Run: headless pygame with SDL's dummy video driver; simulated clock (each Clock.tick advances the game by its frame time, no real sleeping); random seed 0; keys injected as events and as key.get_pressed() state; no mouse input; restart key R tapped at the start of phases 3 and 4.
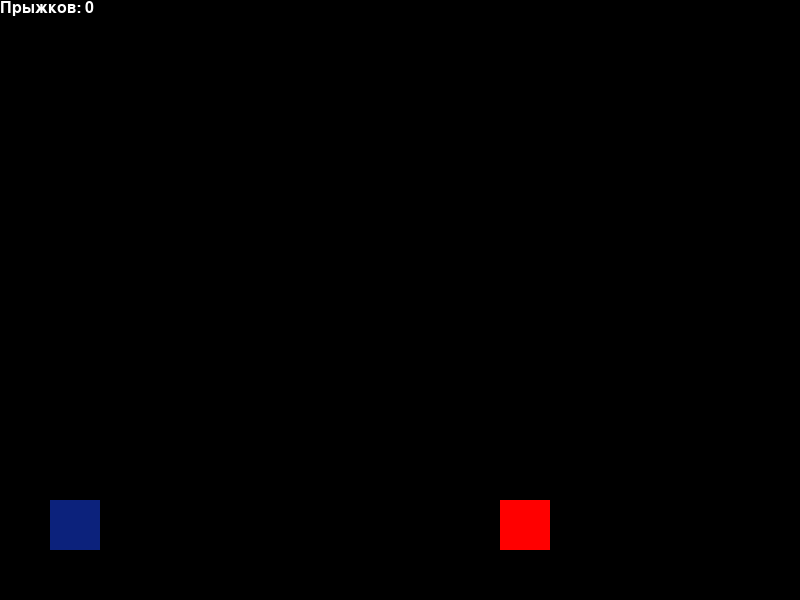
Frame 1 of 4 · flips 1–60 · no input
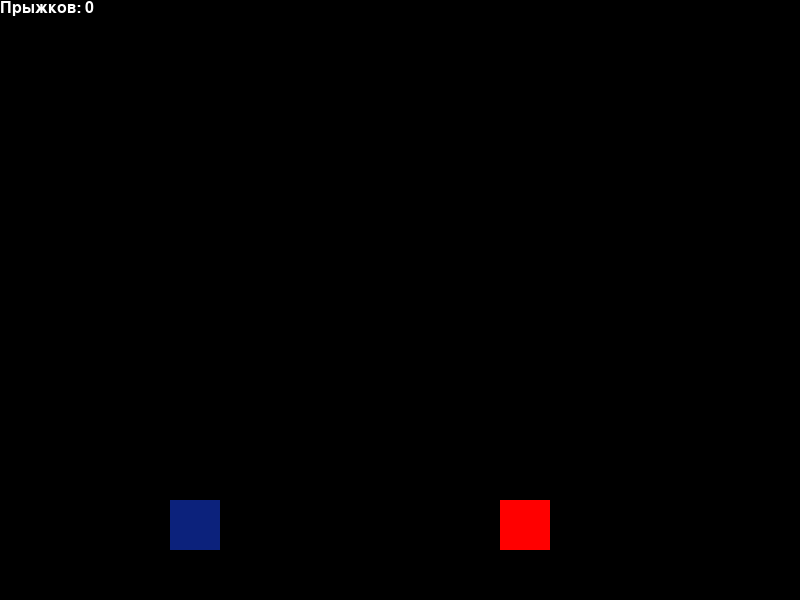
Frame 2 of 4 · flips 61–180 · tapped SPACE, RETURN · held RIGHT (→), D
Frame 3 of 4 · flips 181–300 · tapped R · held DOWN (↓), S · screen unchanged from frame 2, image omitted
Frame 4 of 4 · flips 301–420 · tapped R · held LEFT (←), A, UP (↑), W · screen same as frame 1, image omitted

The pygame program that drew these frames:

import pygame

# Инициализация Pygame
pygame.init()

# Определение цветов
BLACK = (0, 0, 0)
WHITE = (255, 255, 255)
DARK_BLUE = (12, 34, 124)

# Определение размеров окна
SCREEN_WIDTH = 800
SCREEN_HEIGHT = 600

# Создание окна
screen = pygame.display.set_mode((SCREEN_WIDTH, SCREEN_HEIGHT))
pygame.display.set_caption("Движение и прыжок")

# Определение начальных координат и скорости игрока
player_x = 50
player_y = SCREEN_HEIGHT - 100
player_vel_x = 1
player_vel_y = -0.001
is_jumping = False
jump_count = 0

# Объявление переменной для препятствия
obstacle_x = 500
obstacle_y = 500
obstacle_width = 50
obstacle_height = 50

# Основной игровой цикл
running = True
game_over = False
while running:
    for event in pygame.event.get():
        if event.type == pygame.QUIT:
            running = False

    # Обработка нажатий клавиш
    keys = pygame.key.get_pressed()
    if keys[pygame.K_LEFT]:
        player_x -= player_vel_x
    if keys[pygame.K_RIGHT]:
        player_x += player_vel_x
    if keys[pygame.K_SPACE] and not is_jumping:
        player_vel_y = -1.5
        is_jumping = True
        jump_count += 1

    # Применение гравитации
    player_vel_y += 0.005
    player_y += player_vel_y

    # Проверка столкновения с землей
    if player_y >= SCREEN_HEIGHT - 100:
        player_y = SCREEN_HEIGHT - 100
        player_vel_y = 0
        is_jumping = False

    # Проверка столкновения с препятствием
    if player_x < obstacle_x + obstacle_width and player_x + 50 > obstacle_x and player_y < obstacle_y + obstacle_height and player_y + 50 > obstacle_y:
        game_over = True

    # Очистка экрана
    screen.fill(BLACK)

    # Отрисовка игрока
    pygame.draw.rect(screen, DARK_BLUE, (player_x, player_y, 50, 50))

    # Отрисовка препятствия
    pygame.draw.rect(screen, (255, 0, 0), (obstacle_x, obstacle_y, obstacle_width, obstacle_height))

    # Отрисовка счетчика прыжков
    font = pygame.font.SysFont("Arial", 24)
    text = font.render("Прыжков: " + str(jump_count), True, WHITE)
    screen.blit(text, (0, 0))

    # Если игра окончена, выводим кнопку рестарта
    if game_over:
        font = pygame.font.SysFont("Arial", 48)
        text = font.render("Game Over", True, WHITE)
        screen.blit(text, (SCREEN_WIDTH / 2 - text.get_width() / 2, SCREEN_HEIGHT / 2 - text.get_height() / 2))
        restart_text = font.render("Press R to Restart", True, WHITE)
        screen.blit(restart_text,
                    (SCREEN_WIDTH / 2 - restart_text.get_width() / 2, SCREEN_HEIGHT / 2 + text.get_height()))

        # Обработка нажатия клавиши R для рестарта игры
        keys = pygame.key.get_pressed()
        if keys[pygame.K_r]:
            # Сброс всех значений для рестарта игры
            player_x = 50
            player_y = SCREEN_HEIGHT - 100
            player_vel_x = 1
            player_vel_y = -0.001
            is_jumping = False
            jump_count = 0
            obstacle_x = 500
            obstacle_y = 500
            game_over = False

    # Обновление экрана
    pygame.display.flip()

# Завершение работы Pygame
pygame.quit()
